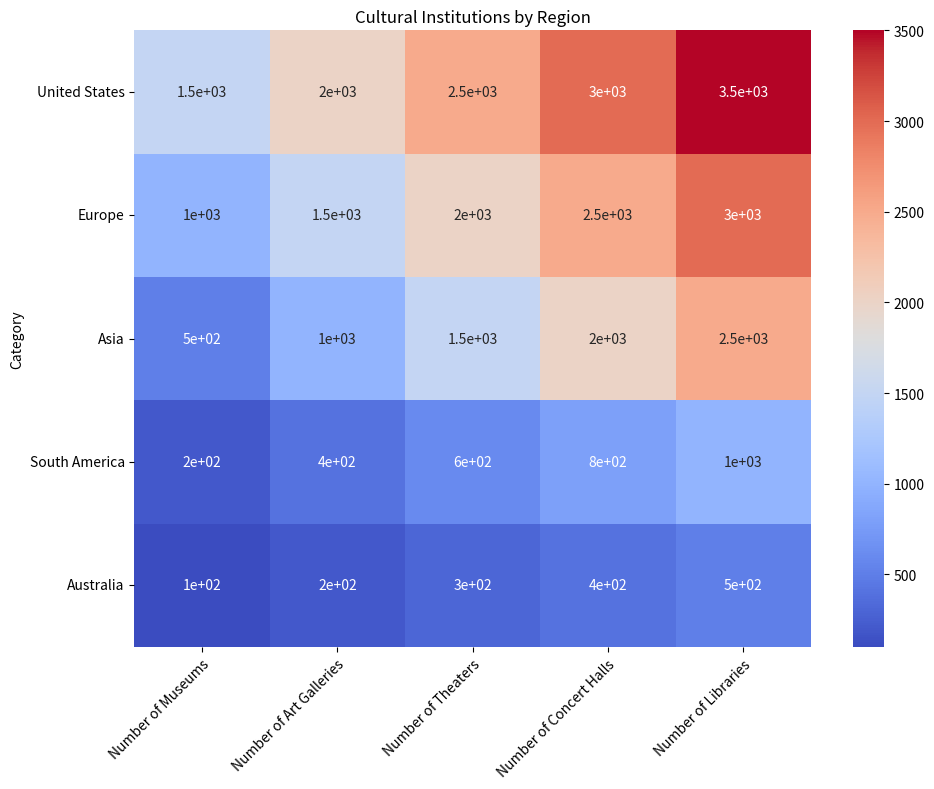

Generate this figure with matplotlib: (Note: this script raises an exception after producing the figure.)

import matplotlib.pyplot as plt
import numpy as np
import pandas as pd
import seaborn as sns

# Convert data to pandas dataframe
data = {'Category': ['United States', 'Europe', 'Asia', 'South America', 'Australia'],
        'Number of Museums': [1500, 1000, 500, 200, 100],
        'Number of Art Galleries': [2000, 1500, 1000, 400, 200],
        'Number of Theaters': [2500, 2000, 1500, 600, 300],
        'Number of Concert Halls': [3000, 2500, 2000, 800, 400],
        'Number of Libraries': [3500, 3000, 2500, 1000, 500]}

df = pd.DataFrame(data)

# Set figure size
plt.figure(figsize=(10, 8))

# Create heatmap chart using seaborn
ax = sns.heatmap(data=df.set_index('Category'), annot=True, cmap='coolwarm')

# Set x and y ticks and tick labels
ax.set_xticklabels(ax.get_xticklabels(), rotation=45, ha='right', rotation_mode='anchor')
ax.set_yticklabels(ax.get_yticklabels(), rotation=0, ha='right', rotation_mode='anchor')

# Set title
plt.title('Cultural Institutions by Region')

# Automatically resize image and save
plt.tight_layout()
plt.savefig('output/final/heatmap/png/20231228-131639_38.png', bbox_inches='tight')

# Clear image state
plt.clf()
